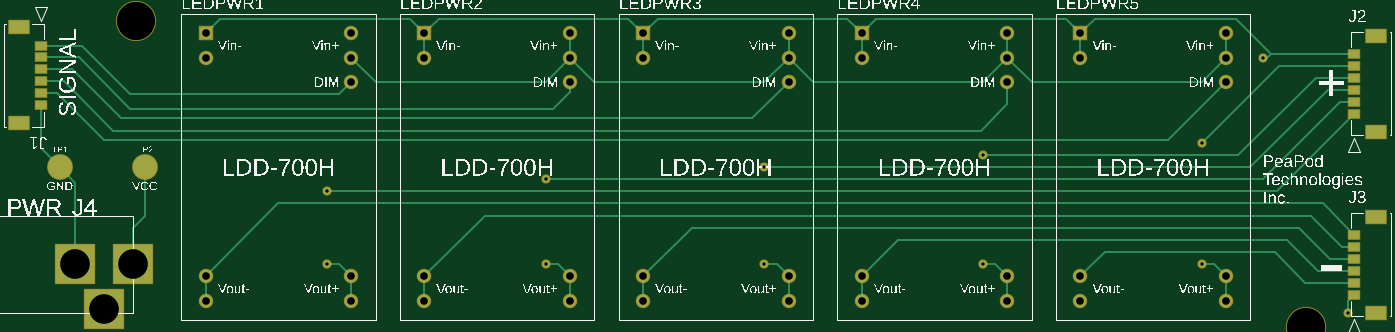
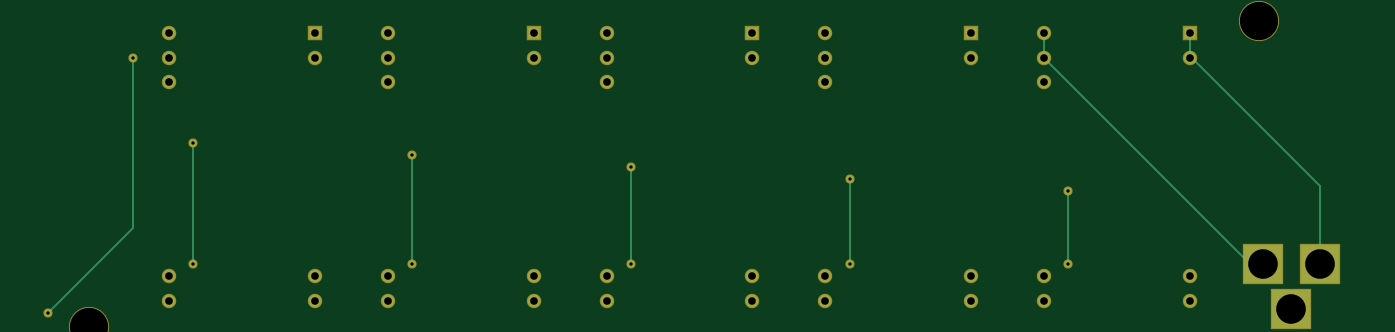
Circuit board: 7 layer files. Board 141.9 x 30.8 mm.
- bottom_copper: copper_bottom.gbr (1922 bytes)
- top_copper: copper_top.gbr (5680 bytes)
- drill: drill_1_16.xln (1004 bytes)
- top_silk: silkscreen_top.gbr (331966 bytes)
- bottom_mask: soldermask_bottom.gbr (1543 bytes)
- top_mask: soldermask_top.gbr (2151 bytes)
- paste: solderpaste_top.gbr (776 bytes)

=== bottom_copper: copper_bottom.gbr ===
G04 EAGLE Gerber RS-274X export*
G75*
%MOMM*%
%FSLAX34Y34*%
%LPD*%
%INBottom Copper*%
%IPPOS*%
%AMOC8*
5,1,8,0,0,1.08239X$1,22.5*%
G01*
G04 Define Apertures*
%ADD10R,1.308000X1.308000*%
%ADD11C,1.308000*%
%ADD12R,4.115994X4.115994*%
%ADD13C,0.254000*%
%ADD14C,0.756400*%
D10*
X215900Y952500D03*
D11*
X215900Y927100D03*
X215900Y698500D03*
X215900Y673100D03*
X368300Y673100D03*
X368300Y698500D03*
X368300Y901700D03*
X368300Y927100D03*
X368300Y952500D03*
D10*
X444500Y952500D03*
D11*
X444500Y927100D03*
X444500Y698500D03*
X444500Y673100D03*
X596900Y673100D03*
X596900Y698500D03*
X596900Y901700D03*
X596900Y927100D03*
X596900Y952500D03*
D10*
X673100Y952500D03*
D11*
X673100Y927100D03*
X673100Y698500D03*
X673100Y673100D03*
X825500Y673100D03*
X825500Y698500D03*
X825500Y901700D03*
X825500Y927100D03*
X825500Y952500D03*
D10*
X901700Y952500D03*
D11*
X901700Y927100D03*
X901700Y698500D03*
X901700Y673100D03*
X1054100Y673100D03*
X1054100Y698500D03*
X1054100Y901700D03*
X1054100Y927100D03*
X1054100Y952500D03*
D10*
X1130300Y952500D03*
D11*
X1130300Y927100D03*
X1130300Y698500D03*
X1130300Y673100D03*
X1282700Y673100D03*
X1282700Y698500D03*
X1282700Y901700D03*
X1282700Y927100D03*
X1282700Y952500D03*
D12*
X139700Y711200D03*
X109700Y664200D03*
X79700Y711200D03*
D13*
X215900Y927100D02*
X215900Y952500D01*
X215900Y927100D02*
X213360Y927100D01*
X79700Y793440D01*
D14*
X1320800Y927100D03*
X1409700Y660400D03*
D13*
X1320800Y749300D01*
X1320800Y927100D01*
X79700Y793440D02*
X79700Y711200D01*
X368300Y927100D02*
X368300Y952500D01*
X368300Y927100D02*
X152400Y711200D01*
X139700Y711200D01*
D14*
X342900Y711200D03*
D13*
X342900Y787400D01*
D14*
X342900Y787400D03*
X571500Y711200D03*
D13*
X571500Y800100D01*
D14*
X571500Y800100D03*
X800100Y711200D03*
D13*
X800100Y812800D01*
D14*
X800100Y812800D03*
X1028700Y711200D03*
D13*
X1028700Y825500D01*
D14*
X1028700Y825500D03*
X1257300Y711200D03*
D13*
X1257300Y838200D01*
D14*
X1257300Y838200D03*
M02*

=== top_copper: copper_top.gbr ===
G04 EAGLE Gerber RS-274X export*
G75*
%MOMM*%
%FSLAX34Y34*%
%LPD*%
%INTop Copper*%
%IPPOS*%
%AMOC8*
5,1,8,0,0,1.08239X$1,22.5*%
G01*
G04 Define Apertures*
%ADD10R,1.308000X1.308000*%
%ADD11C,1.308000*%
%ADD12C,2.500000*%
%ADD13R,4.115994X4.115994*%
%ADD14R,1.200000X0.800000*%
%ADD15R,2.150000X1.300000*%
%ADD16C,0.254000*%
%ADD17C,0.756400*%
D10*
X215900Y952500D03*
D11*
X215900Y927100D03*
X215900Y698500D03*
X215900Y673100D03*
X368300Y673100D03*
X368300Y698500D03*
X368300Y901700D03*
X368300Y927100D03*
X368300Y952500D03*
D10*
X444500Y952500D03*
D11*
X444500Y927100D03*
X444500Y698500D03*
X444500Y673100D03*
X596900Y673100D03*
X596900Y698500D03*
X596900Y901700D03*
X596900Y927100D03*
X596900Y952500D03*
D10*
X673100Y952500D03*
D11*
X673100Y927100D03*
X673100Y698500D03*
X673100Y673100D03*
X825500Y673100D03*
X825500Y698500D03*
X825500Y901700D03*
X825500Y927100D03*
X825500Y952500D03*
D10*
X901700Y952500D03*
D11*
X901700Y927100D03*
X901700Y698500D03*
X901700Y673100D03*
X1054100Y673100D03*
X1054100Y698500D03*
X1054100Y901700D03*
X1054100Y927100D03*
X1054100Y952500D03*
D10*
X1130300Y952500D03*
D11*
X1130300Y927100D03*
X1130300Y698500D03*
X1130300Y673100D03*
X1282700Y673100D03*
X1282700Y698500D03*
X1282700Y901700D03*
X1282700Y927100D03*
X1282700Y952500D03*
D12*
X63500Y812800D03*
X152400Y812800D03*
D13*
X139700Y711200D03*
X109700Y664200D03*
X79700Y711200D03*
D14*
X43860Y939800D03*
X43860Y927300D03*
X43860Y914800D03*
X43860Y902300D03*
X43860Y889800D03*
X43860Y877300D03*
D15*
X20910Y958800D03*
X20910Y858300D03*
D14*
X1416640Y868680D03*
X1416640Y881180D03*
X1416640Y893680D03*
X1416640Y906180D03*
X1416640Y918680D03*
X1416640Y931180D03*
D15*
X1439590Y849680D03*
X1439590Y950180D03*
D14*
X1416640Y679450D03*
X1416640Y691950D03*
X1416640Y704450D03*
X1416640Y716950D03*
X1416640Y729450D03*
X1416640Y741950D03*
D15*
X1439590Y660450D03*
X1439590Y760950D03*
D16*
X355600Y889000D02*
X137161Y889000D01*
X355600Y889000D02*
X368300Y901700D01*
X137161Y889000D02*
X86361Y939800D01*
X43860Y939800D01*
X579120Y873760D02*
X596900Y891540D01*
X579120Y873760D02*
X137160Y873760D01*
X596900Y891540D02*
X596900Y901700D01*
X137160Y873760D02*
X83620Y927300D01*
X43860Y927300D01*
X127000Y863600D02*
X787400Y863600D01*
X825500Y901700D01*
X127000Y863600D02*
X75800Y914800D01*
X43860Y914800D01*
X67980Y902300D02*
X119380Y850900D01*
X1026160Y850900D01*
X1054100Y878840D01*
X1054100Y901700D01*
X67980Y902300D02*
X43860Y902300D01*
X60160Y889800D02*
X109220Y840740D01*
X1221740Y840740D01*
X1282700Y901700D01*
X60160Y889800D02*
X43860Y889800D01*
X1130300Y927100D02*
X1130300Y952500D01*
X901700Y952500D02*
X901700Y927100D01*
X901700Y952500D02*
X886270Y967930D01*
X688530Y967930D01*
X673100Y952500D01*
X673100Y927100D01*
X673100Y952500D02*
X657670Y967930D01*
X459930Y967930D01*
X444500Y952500D01*
X444500Y927100D01*
X444500Y952500D02*
X429070Y967930D01*
X231330Y967930D01*
X215900Y952500D01*
X1130300Y952500D02*
X1145730Y967930D01*
X1292670Y967930D01*
X1329420Y931180D01*
X1416640Y931180D01*
X1329420Y931180D02*
X1325340Y927100D01*
X1320800Y927100D01*
D17*
X1320800Y927100D03*
D16*
X1416640Y679450D02*
X1409700Y672510D01*
X1409700Y660400D01*
D17*
X1409700Y660400D03*
D16*
X1130300Y952500D02*
X1114870Y967930D01*
X917130Y967930D01*
X901700Y952500D01*
X63500Y812800D02*
X43860Y832440D01*
X43860Y877300D01*
X63500Y812800D02*
X79700Y796600D01*
X79700Y711200D01*
X596900Y927100D02*
X596900Y952500D01*
X825500Y952500D02*
X825500Y927100D01*
X1054100Y927100D02*
X1054100Y952500D01*
X1282700Y952500D02*
X1282700Y927100D01*
X139700Y749300D02*
X139700Y711200D01*
X368300Y927100D02*
X393700Y901700D01*
X571500Y901700D01*
X596900Y927100D01*
X622300Y901700D01*
X800100Y901700D01*
X825500Y927100D01*
X850900Y901700D01*
X1028700Y901700D01*
X1054100Y927100D01*
X1079500Y901700D01*
X1257300Y901700D01*
X1282700Y927100D01*
X152400Y812800D02*
X152400Y762000D01*
X139700Y749300D01*
X368300Y698500D02*
X368300Y673100D01*
X1335360Y787400D02*
X1416640Y868680D01*
X1335360Y787400D02*
X342900Y787400D01*
X355600Y711200D02*
X368300Y698500D01*
X355600Y711200D02*
X342900Y711200D01*
D17*
X342900Y711200D03*
X342900Y787400D03*
D16*
X584200Y711200D02*
X596900Y698500D01*
X584200Y711200D02*
X571500Y711200D01*
D17*
X571500Y711200D03*
D16*
X571500Y800100D02*
X1320800Y800100D01*
X1401880Y881180D01*
X1416640Y881180D01*
D17*
X571500Y800100D03*
D16*
X596900Y698500D02*
X596900Y673100D01*
X1388980Y893680D02*
X1416640Y893680D01*
X1388980Y893680D02*
X1308100Y812800D01*
X800100Y812800D01*
X825500Y698500D02*
X825500Y673100D01*
X825500Y698500D02*
X812800Y711200D01*
X800100Y711200D01*
D17*
X800100Y711200D03*
X800100Y812800D03*
D16*
X1054100Y698500D02*
X1054100Y673100D01*
X1028700Y825500D02*
X1295400Y825500D01*
X1376080Y906180D01*
X1416640Y906180D01*
X1054100Y698500D02*
X1041400Y711200D01*
X1028700Y711200D01*
D17*
X1028700Y711200D03*
X1028700Y825500D03*
D16*
X1270000Y711200D02*
X1282700Y698500D01*
X1270000Y711200D02*
X1257300Y711200D01*
D17*
X1257300Y711200D03*
X1257300Y838200D03*
D16*
X1337780Y918680D01*
X1416640Y918680D01*
X1282700Y698500D02*
X1282700Y673100D01*
X1383890Y774700D02*
X1416640Y741950D01*
X1383890Y774700D02*
X292100Y774700D01*
X215900Y698500D01*
X215900Y673100D01*
X444500Y698500D02*
X508000Y762000D01*
X1371600Y762000D01*
X1404150Y729450D01*
X1416640Y729450D01*
X444500Y698500D02*
X444500Y673100D01*
X673100Y698500D02*
X723900Y749300D01*
X1358900Y749300D01*
X1391250Y716950D01*
X1416640Y716950D01*
X673100Y698500D02*
X673100Y673100D01*
X901700Y673100D02*
X901700Y698500D01*
X939800Y736600D01*
X1346200Y736600D01*
X1378350Y704450D01*
X1416640Y704450D01*
X1155700Y723900D02*
X1130300Y698500D01*
X1155700Y723900D02*
X1333500Y723900D01*
X1365450Y691950D02*
X1416640Y691950D01*
X1365450Y691950D02*
X1333500Y723900D01*
M02*

=== drill: drill_1_16.xln ===
M48
;GenerationSoftware,Autodesk,EAGLE,9.7.0*%
;CreationDate,2021-11-26T06:17:05Z*%
FMAT,2
ICI,OFF
METRIC,TZ,000.000
T4C0.350
T3C0.800
T2C3.100
T1C4.000
%
G90
M71
T1
X136652Y64516
X14351Y96520
T2
X7970Y71120
X10970Y66420
X13970Y71120
T3
X59690Y95250
X67310Y69850
X128270Y95250
X128270Y92710
X128270Y90170
X128270Y69850
X128270Y67310
X113030Y67310
X113030Y69850
X21590Y95250
X21590Y92710
X21590Y69850
X21590Y67310
X36830Y67310
X36830Y69850
X36830Y90170
X36830Y92710
X36830Y95250
X44450Y95250
X44450Y92710
X44450Y69850
X44450Y67310
X59690Y67310
X59690Y69850
X59690Y90170
X59690Y92710
X113030Y92710
X67310Y95250
X67310Y92710
X113030Y95250
X67310Y67310
X82550Y67310
X82550Y69850
X82550Y90170
X82550Y92710
X82550Y95250
X90170Y95250
X90170Y92710
X90170Y69850
X90170Y67310
X105410Y67310
X105410Y69850
X105410Y90170
X105410Y92710
X105410Y95250
T4
X80010Y71120
X57150Y80010
X34290Y78740
X57150Y71120
X125730Y83820
X125730Y71120
X102870Y82550
X102870Y71120
X80010Y81280
X34290Y71120
X140970Y66040
X132080Y92710
M30
=== top_silk: silkscreen_top.gbr (331966 bytes, source omitted) ===
=== bottom_mask: soldermask_bottom.gbr ===
G04 EAGLE Gerber RS-274X export*
G75*
%MOMM*%
%FSLAX34Y34*%
%LPD*%
%INSoldermask Bottom*%
%IPPOS*%
%AMOC8*
5,1,8,0,0,1.08239X$1,22.5*%
G01*
G04 Define Apertures*
%ADD10C,4.203200*%
%ADD11R,1.511200X1.511200*%
%ADD12C,1.511200*%
%ADD13R,4.319194X4.319194*%
%ADD14C,0.959600*%
D10*
X143510Y965200D03*
X1366520Y645160D03*
D11*
X215900Y952500D03*
D12*
X215900Y927100D03*
X215900Y698500D03*
X215900Y673100D03*
X368300Y673100D03*
X368300Y698500D03*
X368300Y901700D03*
X368300Y927100D03*
X368300Y952500D03*
D11*
X444500Y952500D03*
D12*
X444500Y927100D03*
X444500Y698500D03*
X444500Y673100D03*
X596900Y673100D03*
X596900Y698500D03*
X596900Y901700D03*
X596900Y927100D03*
X596900Y952500D03*
D11*
X673100Y952500D03*
D12*
X673100Y927100D03*
X673100Y698500D03*
X673100Y673100D03*
X825500Y673100D03*
X825500Y698500D03*
X825500Y901700D03*
X825500Y927100D03*
X825500Y952500D03*
D11*
X901700Y952500D03*
D12*
X901700Y927100D03*
X901700Y698500D03*
X901700Y673100D03*
X1054100Y673100D03*
X1054100Y698500D03*
X1054100Y901700D03*
X1054100Y927100D03*
X1054100Y952500D03*
D11*
X1130300Y952500D03*
D12*
X1130300Y927100D03*
X1130300Y698500D03*
X1130300Y673100D03*
X1282700Y673100D03*
X1282700Y698500D03*
X1282700Y901700D03*
X1282700Y927100D03*
X1282700Y952500D03*
D13*
X139700Y711200D03*
X109700Y664200D03*
X79700Y711200D03*
D14*
X1320800Y927100D03*
X1409700Y660400D03*
X342900Y711200D03*
X342900Y787400D03*
X571500Y711200D03*
X571500Y800100D03*
X800100Y711200D03*
X800100Y812800D03*
X1028700Y711200D03*
X1028700Y825500D03*
X1257300Y711200D03*
X1257300Y838200D03*
M02*

=== top_mask: soldermask_top.gbr ===
G04 EAGLE Gerber RS-274X export*
G75*
%MOMM*%
%FSLAX34Y34*%
%LPD*%
%INSoldermask Top*%
%IPPOS*%
%AMOC8*
5,1,8,0,0,1.08239X$1,22.5*%
G01*
G04 Define Apertures*
%ADD10C,4.203200*%
%ADD11R,1.511200X1.511200*%
%ADD12C,1.511200*%
%ADD13C,2.703200*%
%ADD14R,4.319194X4.319194*%
%ADD15R,1.403200X1.003200*%
%ADD16R,2.353200X1.503200*%
%ADD17C,0.959600*%
D10*
X143510Y965200D03*
X1366520Y645160D03*
D11*
X215900Y952500D03*
D12*
X215900Y927100D03*
X215900Y698500D03*
X215900Y673100D03*
X368300Y673100D03*
X368300Y698500D03*
X368300Y901700D03*
X368300Y927100D03*
X368300Y952500D03*
D11*
X444500Y952500D03*
D12*
X444500Y927100D03*
X444500Y698500D03*
X444500Y673100D03*
X596900Y673100D03*
X596900Y698500D03*
X596900Y901700D03*
X596900Y927100D03*
X596900Y952500D03*
D11*
X673100Y952500D03*
D12*
X673100Y927100D03*
X673100Y698500D03*
X673100Y673100D03*
X825500Y673100D03*
X825500Y698500D03*
X825500Y901700D03*
X825500Y927100D03*
X825500Y952500D03*
D11*
X901700Y952500D03*
D12*
X901700Y927100D03*
X901700Y698500D03*
X901700Y673100D03*
X1054100Y673100D03*
X1054100Y698500D03*
X1054100Y901700D03*
X1054100Y927100D03*
X1054100Y952500D03*
D11*
X1130300Y952500D03*
D12*
X1130300Y927100D03*
X1130300Y698500D03*
X1130300Y673100D03*
X1282700Y673100D03*
X1282700Y698500D03*
X1282700Y901700D03*
X1282700Y927100D03*
X1282700Y952500D03*
D13*
X63500Y812800D03*
X152400Y812800D03*
D14*
X139700Y711200D03*
X109700Y664200D03*
X79700Y711200D03*
D15*
X43860Y939800D03*
X43860Y927300D03*
X43860Y914800D03*
X43860Y902300D03*
X43860Y889800D03*
X43860Y877300D03*
D16*
X20910Y958800D03*
X20910Y858300D03*
D15*
X1416640Y868680D03*
X1416640Y881180D03*
X1416640Y893680D03*
X1416640Y906180D03*
X1416640Y918680D03*
X1416640Y931180D03*
D16*
X1439590Y849680D03*
X1439590Y950180D03*
D15*
X1416640Y679450D03*
X1416640Y691950D03*
X1416640Y704450D03*
X1416640Y716950D03*
X1416640Y729450D03*
X1416640Y741950D03*
D16*
X1439590Y660450D03*
X1439590Y760950D03*
D17*
X1320800Y927100D03*
X1409700Y660400D03*
X342900Y711200D03*
X342900Y787400D03*
X571500Y711200D03*
X571500Y800100D03*
X800100Y711200D03*
X800100Y812800D03*
X1028700Y711200D03*
X1028700Y825500D03*
X1257300Y711200D03*
X1257300Y838200D03*
M02*

=== paste: solderpaste_top.gbr ===
G04 EAGLE Gerber RS-274X export*
G75*
%MOMM*%
%FSLAX34Y34*%
%LPD*%
%INSolderpaste Top*%
%IPPOS*%
%AMOC8*
5,1,8,0,0,1.08239X$1,22.5*%
G01*
G04 Define Apertures*
%ADD10C,2.500000*%
%ADD11R,1.200000X0.800000*%
%ADD12R,2.150000X1.300000*%
D10*
X63500Y812800D03*
X152400Y812800D03*
D11*
X43860Y939800D03*
X43860Y927300D03*
X43860Y914800D03*
X43860Y902300D03*
X43860Y889800D03*
X43860Y877300D03*
D12*
X20910Y958800D03*
X20910Y858300D03*
D11*
X1416640Y868680D03*
X1416640Y881180D03*
X1416640Y893680D03*
X1416640Y906180D03*
X1416640Y918680D03*
X1416640Y931180D03*
D12*
X1439590Y849680D03*
X1439590Y950180D03*
D11*
X1416640Y679450D03*
X1416640Y691950D03*
X1416640Y704450D03*
X1416640Y716950D03*
X1416640Y729450D03*
X1416640Y741950D03*
D12*
X1439590Y660450D03*
X1439590Y760950D03*
M02*

